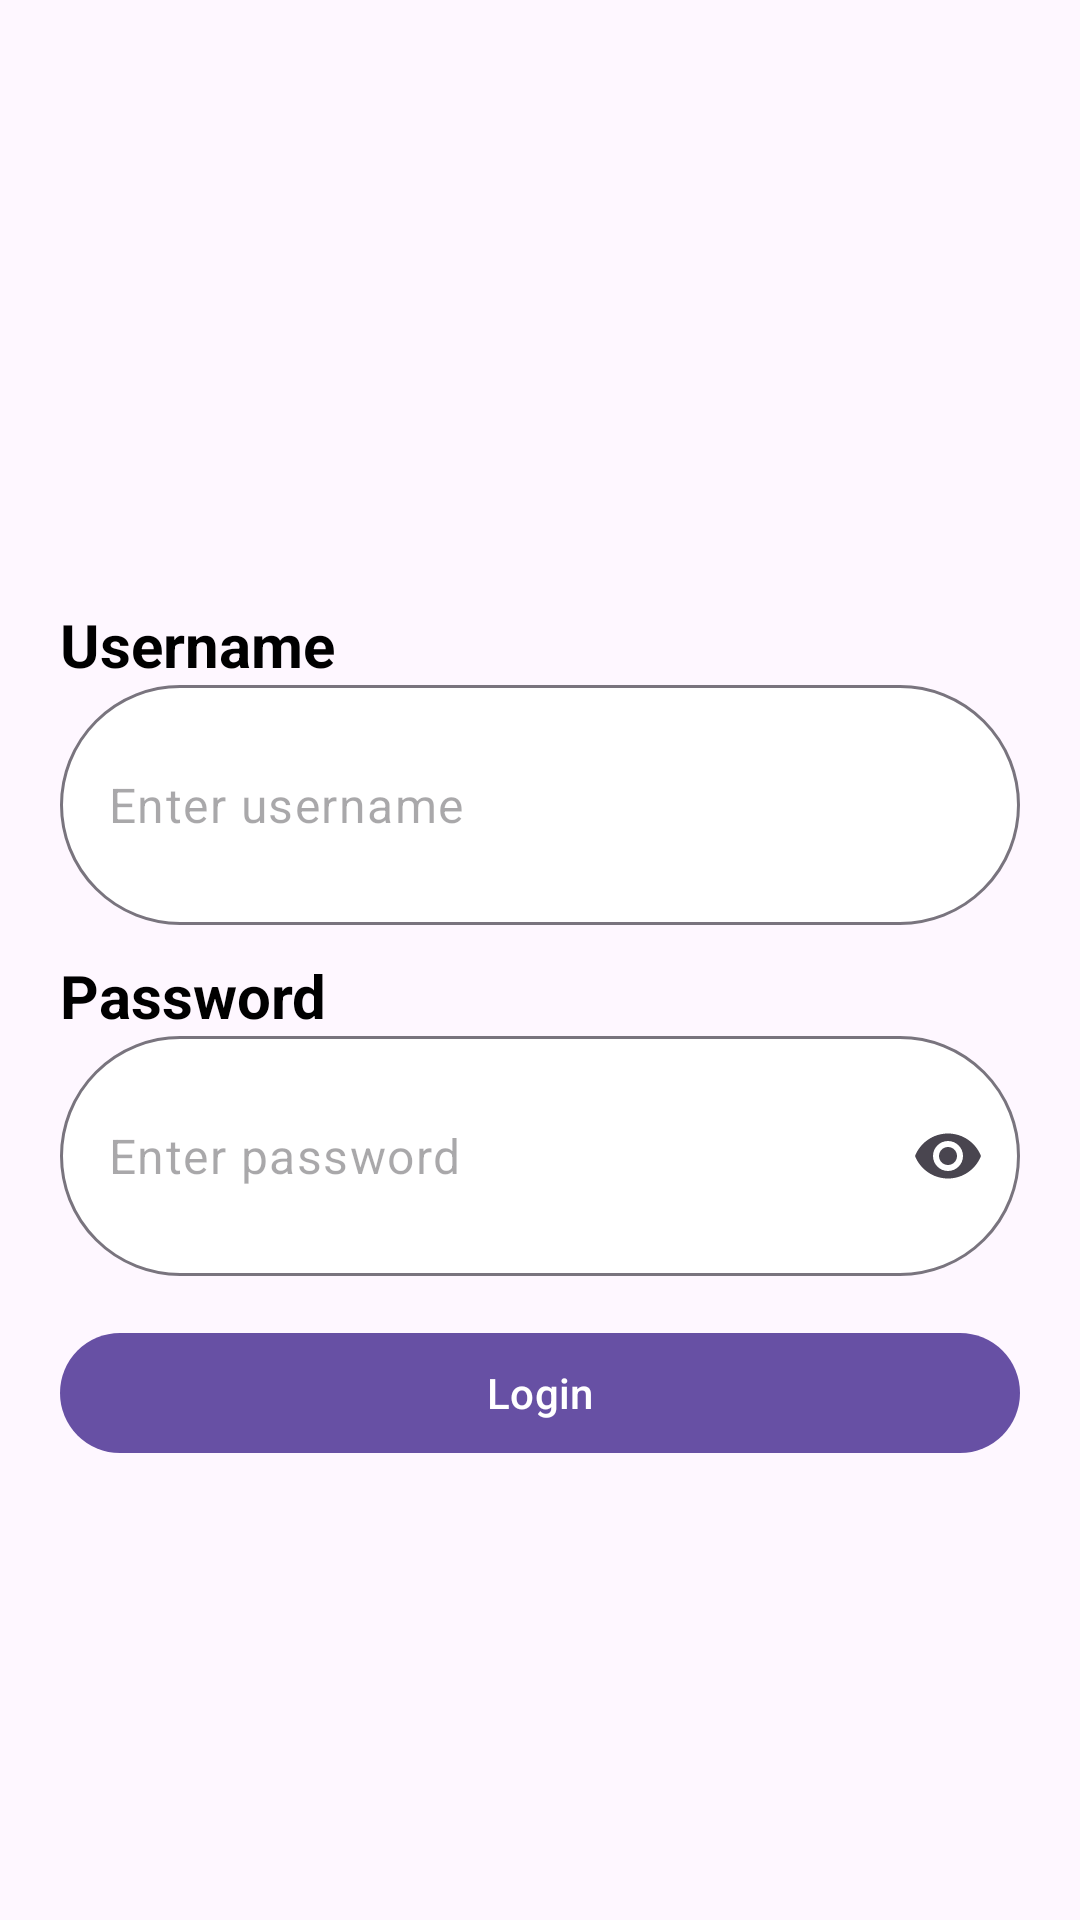

Produce the Android XML layout that renders to this screen, including the resource entries it uses.
<!-- AndroidManifest.xml: application theme Theme.NurseryApp -->
<!-- res/layout/activity_login.xml -->
<?xml version="1.0" encoding="utf-8"?>
<LinearLayout xmlns:android="http://schemas.android.com/apk/res/android"
    xmlns:app="http://schemas.android.com/apk/res-auto"
    xmlns:tools="http://schemas.android.com/tools"
    android:id="@+id/main"
    android:layout_width="match_parent"
    android:layout_height="match_parent"
    tools:context=".activities.LoginActivity"
    android:orientation="vertical"
    android:padding="20dp"
    android:gravity="center_vertical">




    <TextView
        android:layout_width="wrap_content"
        android:layout_height="wrap_content"
        android:text="Username"
        android:textSize="20sp"
        android:layout_marginTop="50dp"
        android:textStyle="bold"
        android:textColor="@color/black"/>


    <com.google.android.material.textfield.TextInputLayout
        android:layout_width="match_parent"
        android:layout_height="wrap_content"
        android:id="@+id/loEmail"
        app:boxCornerRadiusBottomStart="40dp"
        app:boxCornerRadiusBottomEnd="40dp"
        app:boxCornerRadiusTopStart="40dp"
        app:boxCornerRadiusTopEnd="40dp"
        app:boxBackgroundColor="#F4FFFFFF"
        app:hintEnabled="false">

        <com.google.android.material.textfield.TextInputEditText
            android:layout_width="match_parent"
            android:layout_height="80dp"
            android:inputType="textEmailAddress"
            android:hint="Enter username"
            android:id="@+id/etUsername"/>

    </com.google.android.material.textfield.TextInputLayout>





    <TextView
        android:layout_width="wrap_content"
        android:layout_height="wrap_content"
        android:text="Password"
        android:textSize="20sp"
        android:layout_marginTop="10dp"
        android:textStyle="bold"
        android:textColor="@color/black"/>


    <com.google.android.material.textfield.TextInputLayout
        android:layout_width="match_parent"
        android:layout_height="wrap_content"
        android:id="@+id/loPassword"
        app:endIconMode="password_toggle"
        app:boxCornerRadiusBottomStart="40dp"
        app:boxCornerRadiusBottomEnd="40dp"
        app:boxCornerRadiusTopStart="40dp"
        app:boxCornerRadiusTopEnd="40dp"
        app:boxBackgroundColor="#F4FFFFFF"
        app:hintEnabled="false">

        <com.google.android.material.textfield.TextInputEditText
            android:layout_width="match_parent"
            android:layout_height="80dp"
            android:hint="Enter password"
            android:inputType="textPassword"
            android:id="@+id/etPassword"/>

    </com.google.android.material.textfield.TextInputLayout>



    <com.google.android.material.button.MaterialButton
        android:layout_width="match_parent"
        android:layout_height="wrap_content"
        app:cornerRadius="80dp"
        android:layout_marginTop="15dp"
        android:text="Login"
        android:id="@+id/btnLogin"/>



</LinearLayout>
<!-- resources referenced by this layout -->
<resources>
  <style name="Theme.NurseryApp" parent="Base.Theme.NurseryApp" />
  <style name="Base.Theme.NurseryApp" parent="Theme.Material3.DayNight.NoActionBar">
          
          
      </style>
  <!-- not gathered from this repository: default colours our renderer supplied (Android Studio template values) -->
  <color name="black">#FF000000</color>
</resources>
